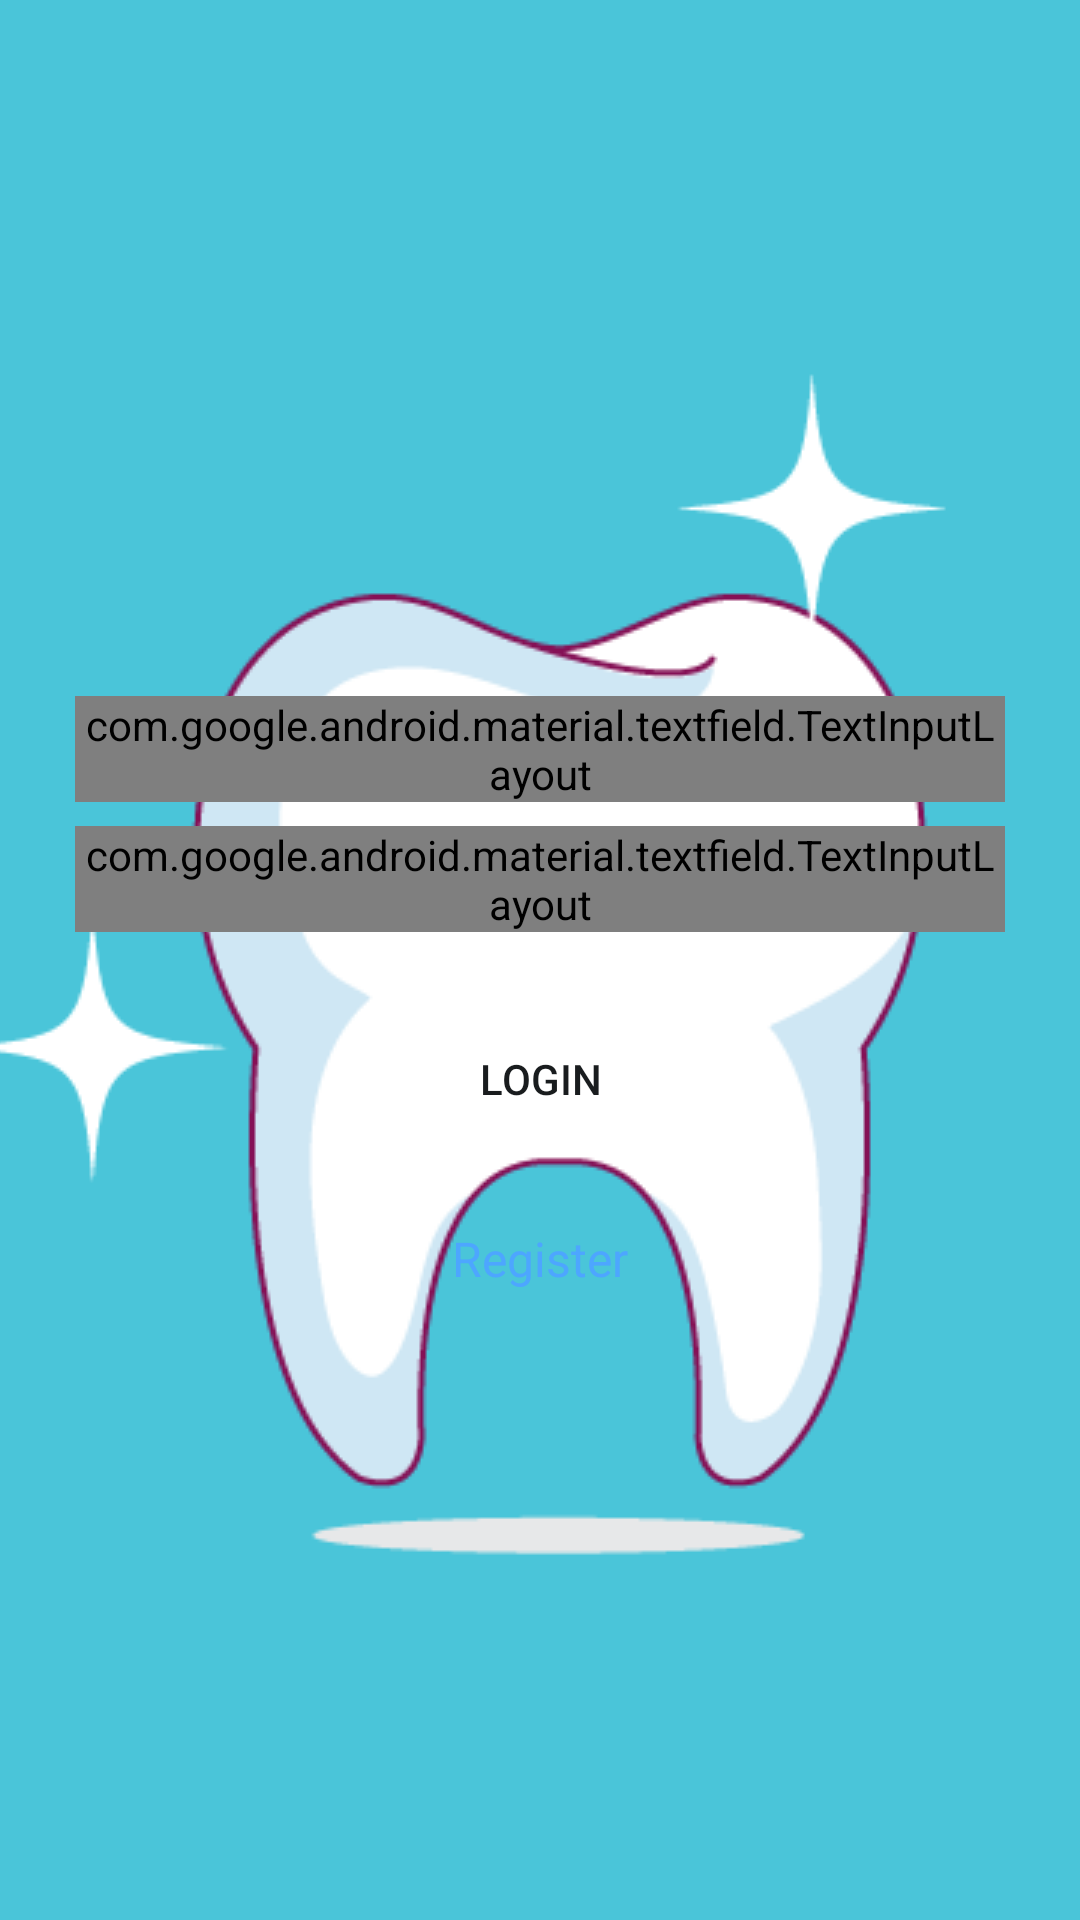

Here is an Android app screen rendered from its layout file. Give the layout XML and the strings, colors and styles it references.
<!-- AndroidManifest.xml: activity theme splashScreenTheme -->
<!-- res/layout/activity_login.xml -->
<?xml version="1.0" encoding="utf-8"?>
<RelativeLayout
    xmlns:android="http://schemas.android.com/apk/res/android"
    android:layout_width="match_parent"
    android:layout_height="match_parent"
    xmlns:tools="http://schemas.android.com/tools">

    <LinearLayout
        android:layout_width="match_parent"
        android:layout_height="wrap_content"
        android:orientation="vertical"
        android:paddingTop="@dimen/default_padding"
        android:paddingLeft="25dp"
        android:paddingRight="25dp">

        <ImageView
            android:id="@+id/logo"
            android:layout_width="200dp"
            android:layout_height="200dp"
            android:layout_gravity="center_horizontal"
            android:padding="@dimen/default_padding"
            android:layout_margin="@dimen/default_margin"/>

        <com.google.android.material.textfield.TextInputLayout
            android:id="@+id/emailTextInputLayout"
            style="@style/Widget.MaterialComponents.TextInputLayout.OutlinedBox"
            android:layout_width="match_parent"
            android:layout_height="wrap_content"
            tools:layout_editor_absoluteX="28dp"
            tools:layout_editor_absoluteY="354dp">

            <com.google.android.material.textfield.TextInputEditText
                android:layout_width="match_parent"
                android:layout_height="wrap_content"
                android:baselineAligned="false"
                android:inputType="textEmailAddress"
                android:hint="Email" />

        </com.google.android.material.textfield.TextInputLayout>

        <com.google.android.material.textfield.TextInputLayout
            android:id="@+id/passwordTextInputLayout"
            style="@style/Widget.MaterialComponents.TextInputLayout.FilledBox"
            android:layout_width="match_parent"
            android:layout_height="wrap_content"
            android:layout_marginTop="@dimen/default_margin"
            tools:layout_editor_absoluteX="28dp"
            tools:layout_editor_absoluteY="429dp">

            <com.google.android.material.textfield.TextInputEditText
                android:layout_width="match_parent"
                android:layout_height="wrap_content"
                android:hint="Password"
                android:inputType="textPassword" />

        </com.google.android.material.textfield.TextInputLayout>


        <Button
            android:layout_width="match_parent"
            android:layout_height="wrap_content"
            android:layout_marginTop="25dp"
            android:layout_marginBottom="25dp"
            android:text="Login"
            android:id="@+id/btn_login"
            android:padding="12dp"
            android:background="@drawable/white_onclick_grey"/>

        <TextView
            android:layout_width="match_parent"
            android:layout_height="wrap_content"
            android:layout_marginBottom="25dp"
            android:text="Register"
            android:gravity="center"
            android:textSize="16dp"
            android:id="@+id/link_register"
            android:textColor="@color/blue1"/>



    </LinearLayout>

    <ProgressBar
        android:id="@+id/progressBarLogin"
        android:layout_width="50dp"
        android:layout_height="50dp"
        android:layout_centerInParent="true"/>


</RelativeLayout>
<!-- resources referenced by this layout -->
<resources>
  <color name="blue1">#4da6ff</color>
  <dimen name="default_margin">8dp</dimen>
  <dimen name="default_padding">16dp</dimen>
  <style name="splashScreenTheme" parent="@android:style/Theme.DeviceDefault.Light.NoActionBar">
          <item name="android:windowBackground">@drawable/splash_screen</item>
      </style>
  <!-- drawable splash_screen (drawable) -->
  <?xml version="1.0" encoding="utf-8"?>
  <layer-list xmlns:android="http://schemas.android.com/apk/res/android" android:opacity="opaque">
  
      
      <item android:drawable="@color/blueIsh"/>
  
      
      <item>
  
          <bitmap
              android:src="@drawable/dentist_app_icon_nobcg"
              android:gravity="center"/>
  
      </item>
  
  </layer-list>
  <color name="blueIsh">#4ac5d9</color>
  <!-- drawable dentist_app_icon_nobcg: png bitmap (drawable-v24, 13817 bytes) -->
</resources>
